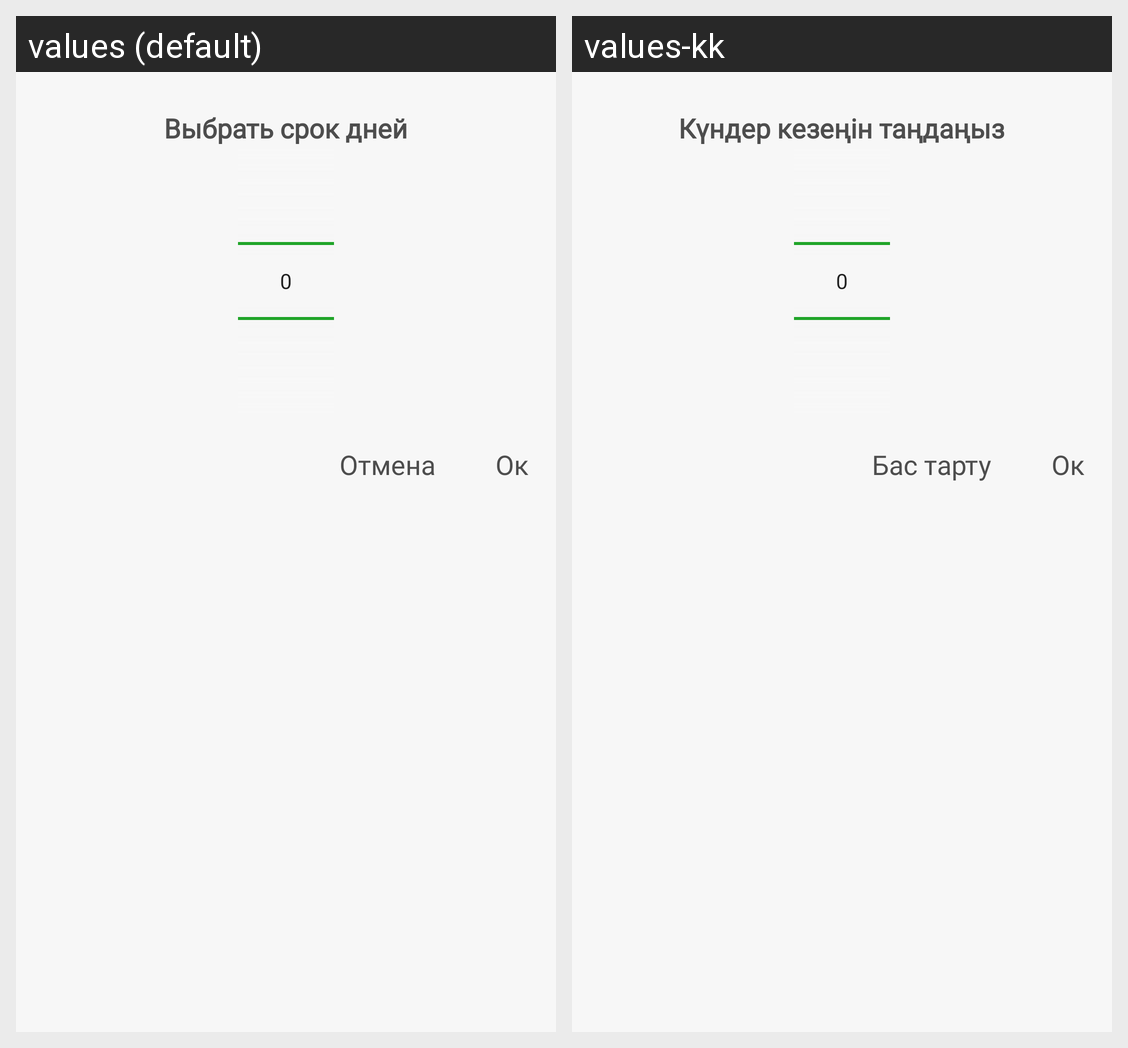

Locale-by-locale string values for the Android screen shown in this grid:
Android screen res/layout/alert_dialog_number_picker.xml rendered under 2 locales, left to right: values (default), values-kk. Device: Nexus 5 (rendered at 1080×1920; each locale shown at half size, 540×960, under a caption strip naming it); theme Theme.Lombart.
Strings drawn on this screen, with the default value and each locale's value (text and hints the layout hard-codes, and strings that could not be matched under every locale, appear in the picture but are not listed):

select_a_period_of_days
  values: Выбрать срок дней
  values-kk: Күндер кезеңін таңдаңыз

dialog_ok
  values: Oк
  values-kk: Oк

cancellation
  values: Отмена
  values-kk: Бас тарту
